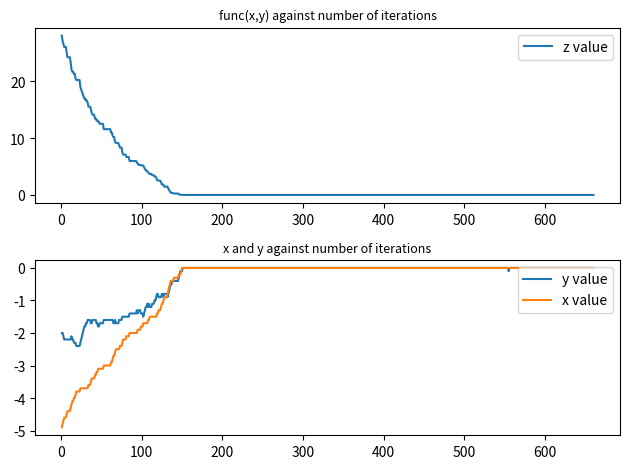

The script that saved this image:
import random
import math
from mpl_toolkits import mplot3d
import matplotlib.pyplot as plt


def func(x,y):
    return x**2 + y**2 #function 1
   # return 100*(x**2 - y**2) + (1-x)**2 #function 2
   # return (((x**2) + (y**2))/4000) - (math.cos(x)*math.cos(y/math.sqrt(2))) + 1

def startrandom(range_x, range_y):
    x= random.randint(range_x[0], range_x[1])
    y= random.randint(range_y[0], range_y[1])

    return x,y

def Neighbor(x,y,range_x, range_y,step):
    neigbors=[[x+step,y], [x-step,y], [x,y+step], [x,y-step], [x+step,y + step],
              [x-step,y + step], [x-step,y-step], [x+step,y - step]] #create neighbors
    neigbors[:] = [neigbors[i] for i in range(len(neigbors)) if neigbors[i][0] >= range_x[0] and neigbors[i][0] <= range_x[1] and neigbors[i][1] >= range_y[0] and neigbors[i][1] <= range_y[1]]
    prob = random.randint(0, len(neigbors)-1)
    return neigbors[prob]

   
def simulate(step, factor_temp, initial_temp,final_temp, range_x, range_y, point):
    x, y = startrandom(range_x, range_y)
    z_val=[]
    y_val=[]
    x_val=[]
    iteration = []
    while initial_temp > final_temp:
        for i in range(10):
            neighbor= Neighbor(x ,y, range_x, range_y, step)
            change= func(neighbor[0], neighbor[1]) - func(x,y)
            if point == "Maximum":
                if change > 0:
                    x,y = neighbor[0], neighbor[1] 
                else:
                    prob= random.uniform(0,1)
                    value= math.exp(change/initial_temp)
                    if prob < value:
                        x,y = neighbor[0], neighbor[1]
            if point == "Minimum":
                if change < 0:
                    x, y = neighbor[0], neighbor[1]
                else:
                    prob= random.uniform(0,1)
                    value= math.exp(- change/initial_temp)
                    if prob > value:
                        x,y = neighbor[0], neighbor[1]
            x_val.append(x)
            y_val.append(y)
            z_val.append(func(x,y))
            if len(iteration) == 0:
                iteration.append(1)
            else:
                iteration.append(iteration[len(iteration)-1] + 1)
                
        initial_temp = initial_temp*factor_temp
       
    
    fig, axs = plt.subplots(2)
    axs[0].plot(iteration, z_val, label="z value")
    axs[1].plot(iteration, y_val, label="y value")
    axs[1].plot(iteration, x_val, label="x value")
    axs[0].set_title('func(x,y) against number of iterations',fontsize =9)
    axs[1].set_title('x and y against number of iterations', fontsize =9)
    axs[1].legend(loc ="upper right")
    axs[0].legend(loc ="upper right")
    plt.tight_layout()
    plt.show()
    return x,y, func(x,y)
            
        
    

range_x, range_y = (-5,5),(-5,5) #Function 1 range
#range_x, range_y = (-2,2),(-1,3) #Function 2 range
#range_x, range_y = (-100,100),(-100,100) #Function 3 range

step = 0.1
factor_temp= 0.9
initial_temp = 1000
final_temp = 1
print(simulate(step, factor_temp, initial_temp,final_temp, range_x,
               range_y, point="Minimum"))

#Note: Depending on what you are trying to find, please make it Minimum or Maximum
